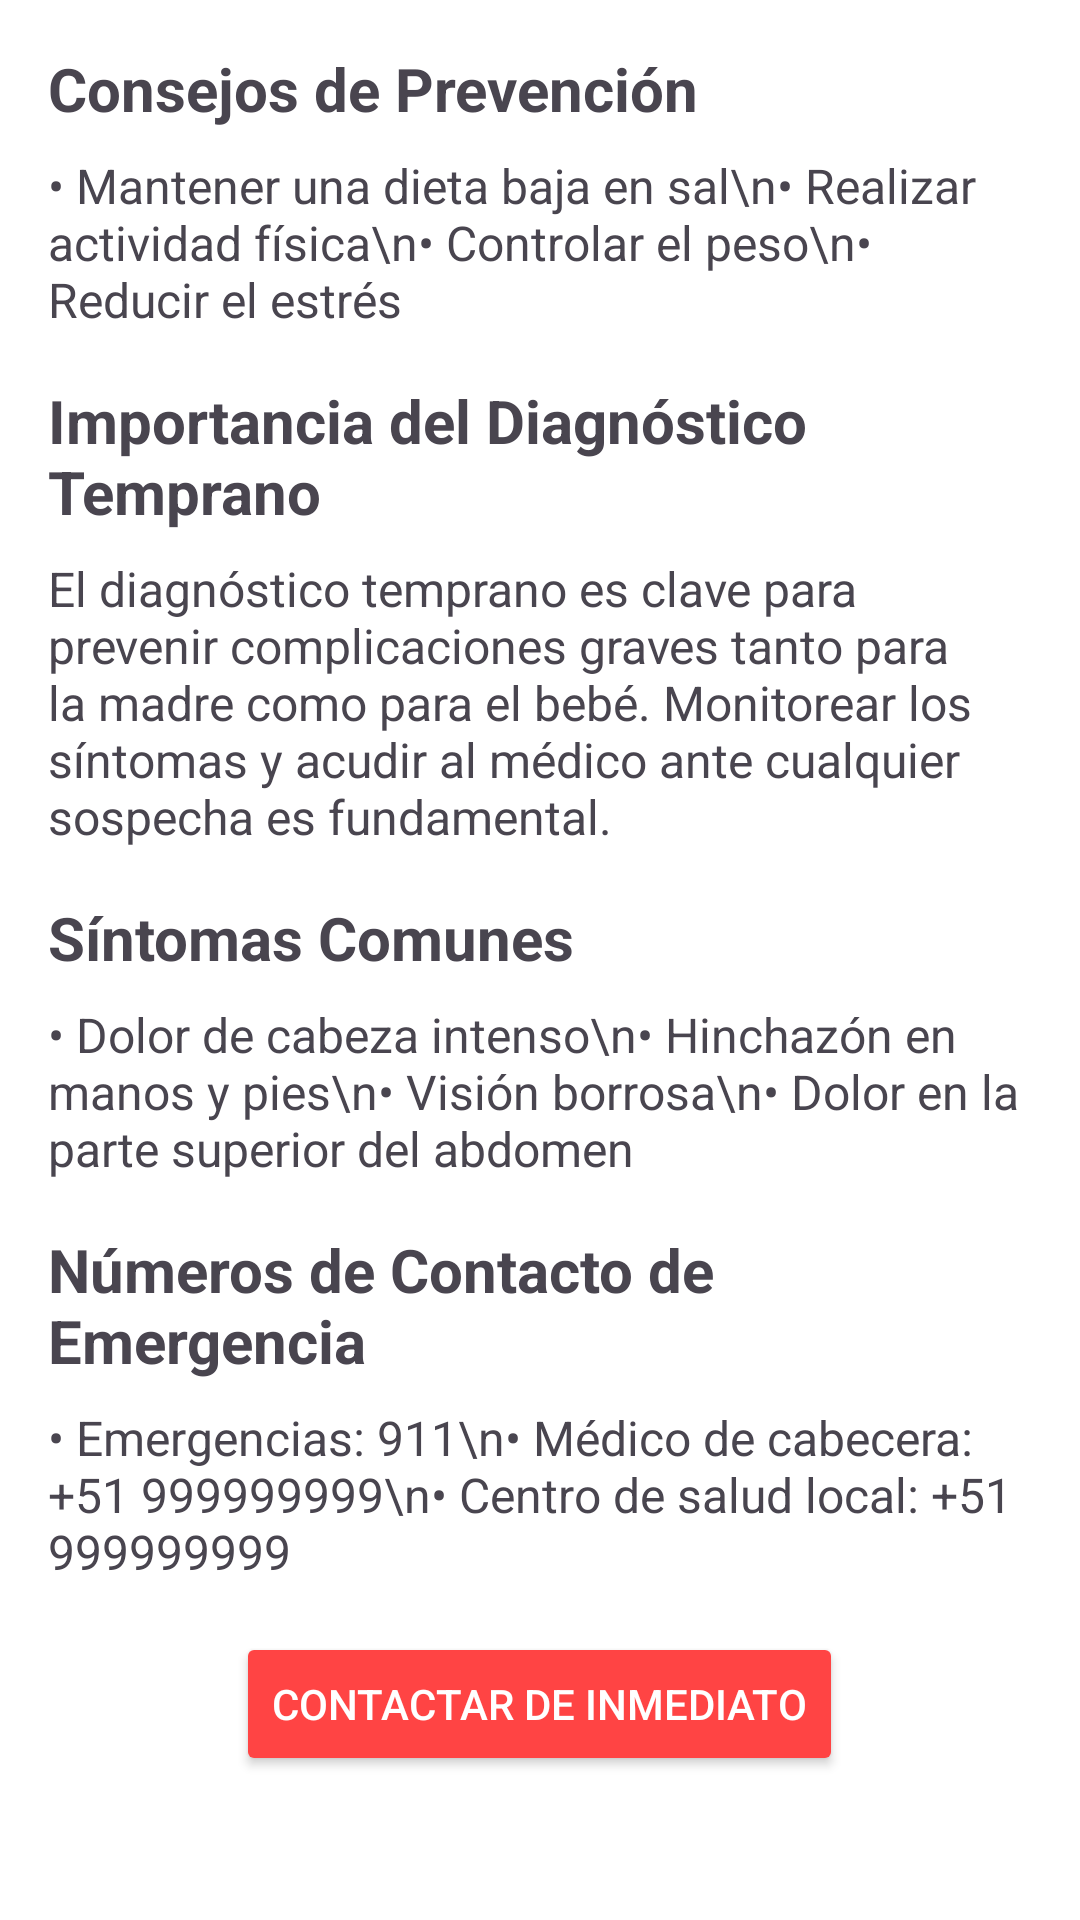

Produce the Android XML layout that renders to this screen, including the resource entries it uses.
<!-- AndroidManifest.xml: application theme Theme.AppMaternal -->
<!-- res/layout/fragment_seccion_informativa.xml -->
<?xml version="1.0" encoding="utf-8"?>
<ScrollView xmlns:android="http://schemas.android.com/apk/res/android"
    android:layout_width="match_parent"
    android:layout_height="match_parent"
    android:padding="16dp"
    android:background="@android:color/white">

    <LinearLayout
        android:layout_width="match_parent"
        android:layout_height="wrap_content"
        android:orientation="vertical">

        
        <TextView
            android:id="@+id/tv_consejos_prevencion"
            android:layout_width="wrap_content"
            android:layout_height="wrap_content"
            android:text="Consejos de Prevención"
            android:textStyle="bold"
            android:textSize="20sp"
            android:layout_marginBottom="8dp"/>

        <TextView
            android:id="@+id/tv_consejos_contenido"
            android:layout_width="wrap_content"
            android:layout_height="wrap_content"
            android:text="• Mantener una dieta baja en sal\n• Realizar actividad física\n• Controlar el peso\n• Reducir el estrés"
            android:textSize="16sp"
            android:layout_marginBottom="16dp"/>

        
        <TextView
            android:id="@+id/tv_importancia_diagnostico"
            android:layout_width="wrap_content"
            android:layout_height="wrap_content"
            android:text="Importancia del Diagnóstico Temprano"
            android:textStyle="bold"
            android:textSize="20sp"
            android:layout_marginBottom="8dp"/>

        <TextView
            android:id="@+id/tv_importancia_diagnostico_contenido"
            android:layout_width="wrap_content"
            android:layout_height="wrap_content"
            android:text="El diagnóstico temprano es clave para prevenir complicaciones graves tanto para la madre como para el bebé. Monitorear los síntomas y acudir al médico ante cualquier sospecha es fundamental."
            android:textSize="16sp"
            android:layout_marginBottom="16dp"/>

        
        <TextView
            android:id="@+id/tv_sintomas_comunes"
            android:layout_width="wrap_content"
            android:layout_height="wrap_content"
            android:text="Síntomas Comunes"
            android:textStyle="bold"
            android:textSize="20sp"
            android:layout_marginBottom="8dp"/>

        <TextView
            android:id="@+id/tv_sintomas_contenido"
            android:layout_width="wrap_content"
            android:layout_height="wrap_content"
            android:text="• Dolor de cabeza intenso\n• Hinchazón en manos y pies\n• Visión borrosa\n• Dolor en la parte superior del abdomen"
            android:textSize="16sp"
            android:layout_marginBottom="16dp"/>

        
        <TextView
            android:id="@+id/tv_contacto_emergencia"
            android:layout_width="wrap_content"
            android:layout_height="wrap_content"
            android:text="Números de Contacto de Emergencia"
            android:textStyle="bold"
            android:textSize="20sp"
            android:layout_marginBottom="8dp"/>

        <TextView
            android:id="@+id/tv_numeros_contacto"
            android:layout_width="wrap_content"
            android:layout_height="wrap_content"
            android:text="• Emergencias: 911\n• Médico de cabecera: +51 999999999\n• Centro de salud local: +51 999999999"
            android:textSize="16sp"
            android:layout_marginBottom="16dp"/>

        
        <Button
            android:id="@+id/btn_contactar"
            android:layout_width="wrap_content"
            android:layout_height="wrap_content"
            android:text="Contactar de inmediato"
            android:layout_gravity="center_horizontal"
            android:backgroundTint="@android:color/holo_red_light"
            android:textColor="@android:color/white"
            android:padding="12dp"/>

    </LinearLayout>

</ScrollView>
<!-- resources referenced by this layout -->
<resources>
  <style name="Theme.AppMaternal" parent="Base.Theme.AppMaternal" />
  <style name="Base.Theme.AppMaternal" parent="Theme.Material3.DayNight.NoActionBar">
          
         <item name="colorPrimary">@color/primaryColor</item>
          <item name="colorPrimaryVariant">@color/primaryColorDark</item>
  
      </style>
  <color name="primaryColor">#F75C75</color>
  <color name="primaryColorDark">#D32F2F</color>
</resources>
